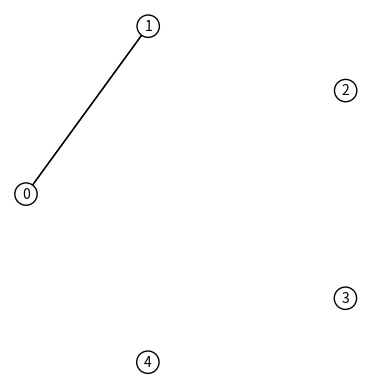
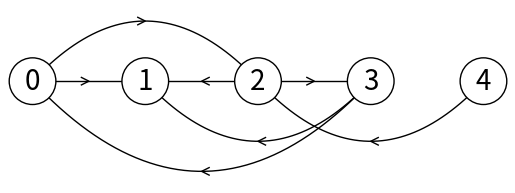
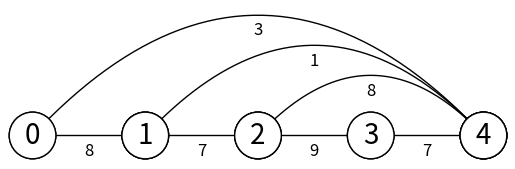
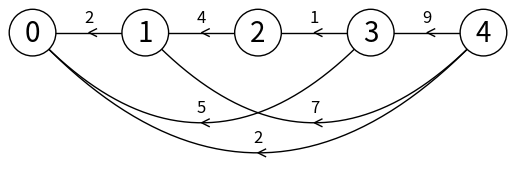

Here is the Python script that generated these plots, in order:
# Code to generate and display random graphs 
# using an adjacency matrix representation
# Programmed by Olac Fuentes
# Last modified July 16, 2019
import random
import numpy as np
import matplotlib.pyplot as plt
import math
from scipy.interpolate import interp1d

def graphFromFile(fileName):
    try:
        L = [[]]
        f = open(fileName,"r")
        fullFile = f.readlines()
        for i in range(len(fullFile)):
            temp = fullFile[i].split(' ')
            vertex = int(temp[0])
            while vertex >= len(L):
                L.append([])
            L[vertex].append(int(temp[1]))
        return L
    except:
        print("it didn't work lol")



def random_graph(vertices, edges, duplicate=True):
    # Generates random graph with given number of vertices and edges
    # If duplicate is true, each edge is included twice in the list
    # that is, for edge (u,v), u is in G[v] and v is in G[u]
    G = [ [] for i in range(vertices) ]
    n=0
    while n<edges:
        s = random.randint(0, vertices-1)
        d = random.randint(0, vertices-1)
        if s<d and d not in G[s]:
            G[s].append(d)
            if duplicate:
                G[d].append(s)
            n+=1
    for i in range(len(G)):
        G[i].sort()
    return G

def random_graph_dir(vertices, edges):
    # Generates random graph with given number of vertices and edges
    G = [ [] for i in range(vertices) ]
    n=0
    while n<edges:
        s = random.randint(0, vertices-1)
        d = random.randint(0, vertices-1)
        if s!=d and d not in G[s] and s not in G[d]:
            G[s].append(d)
            n+=1
    for i in range(len(G)):
        G[i].sort()        
    return G

def random_graph_dir_weighted(vertices, edges):
    # Generates random graph with given number of vertices and edges
    G = [ [] for i in range(vertices) ]
    Guw =  [ [] for i in range(vertices) ]
    n=0
    while n<edges:
        s = random.randint(0, vertices-1)
        d = random.randint(0, vertices-1)
        if s!=d and d not in Guw[s] and s not in Guw[d]:
            w = random.randint(1, 2*vertices)
            Guw[s].append(d)
            G[s].append([d,w])
            n+=1
    return G

def random_graph_weighted(vertices, edges):
    # Generates random graph with given number of vertices and edges
    G = [ [] for i in range(vertices) ]
    Guw =  [ [] for i in range(vertices) ]
    n=0
    while n<edges:
        s = random.randint(0, vertices-1)
        d = random.randint(0, vertices-1)
        if s!=d and d not in Guw[s] and s not in Guw[d]:
            w = random.randint(1, 2*vertices)
            Guw[s].append(d)
            G[s].append([d,w])
            G[d].append([s,w])
            n+=1
    return G
        
def draw_graph(G):
    fig, ax = plt.subplots()
    n = len(G)
    r = 30
    coords =[]
    for i in range(n):
        theta = 2*math.pi*i/n+.001 # Add small constant to avoid drawing horizontal lines, which matplotlib doesn't do very well
        coords.append([-r*np.cos(theta),r*np.sin(theta)])
    for i in range(n):
        for dest in G[i]:
            ax.plot([coords[i][0],coords[dest][0]],[coords[i][1],coords[dest][1]],
                     linewidth=1,color='k')
    for i in range(n):
        ax.plot([coords[i][0],coords[i][0]],[coords[i][1],coords[i][1]],linewidth=1,color='k')
        ax.text(coords[i][0],coords[i][1],str(i), size=10,ha="center", va="center",
         bbox=dict(facecolor='w',boxstyle="circle"))
    ax.set_aspect(1.0)
    ax.axis('off') 

def draw_directed_graph(G):
    #Draws directed graph represented as an adjacency list
    scale = 30
    fig, ax = plt.subplots()
    for i in range(len(G)):
        for d in G[i]:
            x = np.linspace(i*scale,d*scale)
            x0 = np.linspace(i*scale,d*scale,num=5)
            diff = np.abs(d-i)
            if diff == 1:
                y0 = [0,0,0,0,0]
            else:
                y0 = [0,-6*diff,-8*diff,-6*diff,0]
            f = interp1d(x0, y0, kind='cubic')
            y = f(x)
            s = np.sign(i-d)
            ax.plot(x,s*y,linewidth=1,color='k')
            xd = [x0[2]+2*s,x0[2],x0[2]+2*s]
            yd = [y0[2]-1,y0[2],y0[2]+1]
            yd = [y*s for y in yd]
            ax.plot(xd,yd,linewidth=1,color='k')
        ax.plot([i*scale,i*scale],[0,0],linewidth=1,color='k')    
        ax.text(i*scale,0, str(i), size=20,ha="center", va="center",
         bbox=dict(facecolor='w',boxstyle="circle"))
    ax.axis('off') 
    ax.set_aspect(1.0)

def draw_directed_weighted_graph(G):
    scale = 30
    fig, ax = plt.subplots()
    for i in range(len(G)):
        for edge in G[i]:
            d = edge[0]
            w = edge[1]
            x = np.linspace(i*scale,d*scale)
            x0 = np.linspace(i*scale,d*scale,num=5)
            diff = np.abs(d-i)
            if diff == 1:
                y0 = [0,0,0,0,0]
            else:
                y0 = [0,-6*diff,-8*diff,-6*diff,0]
            f = interp1d(x0, y0, kind='cubic')
            y = f(x)
            s = np.sign(i-d)
            ax.plot(x,s*y,linewidth=1,color='k')
            xd = [x0[2]+2*s,x0[2],x0[2]+2*s]
            yd = [y0[2]-1,y0[2],y0[2]+1]
            yd = [y*s for y in yd]
            ax.plot(xd,yd,linewidth=1,color='k')
            ax.text(xd[2]-s*2,yd[2]+3*s, str(w), size=12,ha="center", va="center")
        ax.plot([i*scale,i*scale],[0,0],linewidth=1,color='k')        
        ax.text(i*scale,0, str(i), size=20,ha="center", va="center",
         bbox=dict(facecolor='w',boxstyle="circle"))
    ax.axis('off') 
    ax.set_aspect(1.0)

def draw_weighted_graph(G):
    scale = 30
    fig, ax = plt.subplots()
    for i in range(len(G)):
        for edge in G[i]:                
            d = edge[0]
            if i<d:
                w = edge[1]
                x = np.linspace(i*scale,d*scale)
                x0 = np.linspace(i*scale,d*scale,num=5)
                diff = np.abs(d-i)
                if diff == 1:
                    y0 = [0,0,0,0,0]
                else:
                    y0 = [0,-6*diff,-8*diff,-6*diff,0]
                f = interp1d(x0, y0, kind='cubic')
                y = f(x)
                s = np.sign(i-d)
                ax.plot(x,s*y,linewidth=1,color='k')
                xd = [x0[2]+2*s,x0[2],x0[2]+2*s]
                yd = [y0[2]-1,y0[2],y0[2]+1]
                yd = [y*s for y in yd]
                #ax.plot(xd,yd,linewidth=1,color='k')
                ax.text(xd[2]-s*2,yd[2]+3*s, str(w), size=12,ha="center", va="center")
            ax.plot([i*scale,i*scale],[0,0],linewidth=1,color='k')                
            ax.text(i*scale,0, str(i), size=20,ha="center", va="center",
             bbox=dict(facecolor='w',boxstyle="circle"))
    ax.axis('off') 
    ax.set_aspect(1.0)
    

    

if __name__ == "__main__":  
    
    plt.close("all")   
    G0 = random_graph(5, 1)
    draw_graph(G0)
    print('Unweighted undirected graph')
    print(G0)
    
    G1=random_graph_dir(5,7)
    draw_directed_graph(G1)
    print('Unweighted directed graph')
    print(G1)
   
    G2 = random_graph_weighted(5, 7)
    draw_weighted_graph(G2)
    print('Weighted directed graph')
    print(G2)

    G3=random_graph_dir_weighted(5,7)
    draw_directed_weighted_graph(G3)
    print('Weighted directed graph')
    print(G3)

    G4 = graphFromFile("Graph.txt")
    print(G4)
    
    

    
